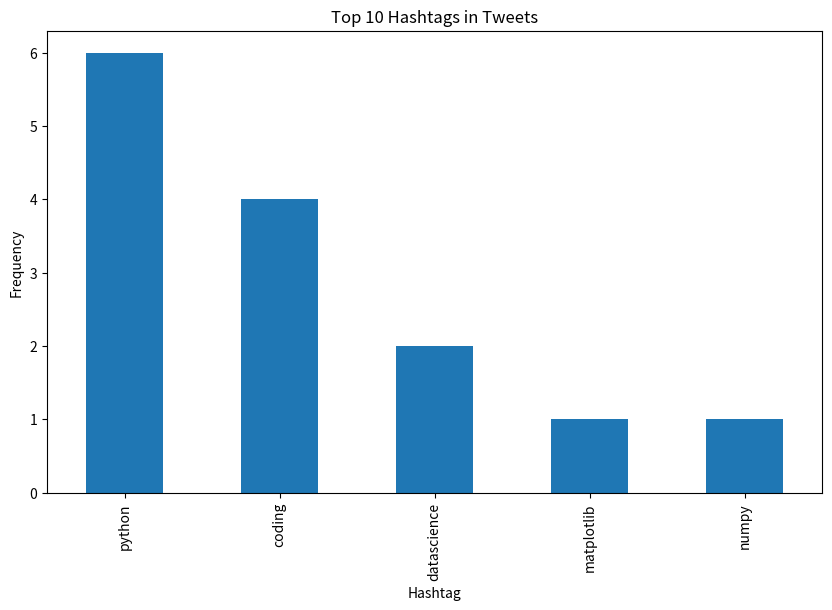

Here is the Python script that generated this plot:
# Tweet Hashtag Analysis Program

import re
import numpy as np
import pandas as pd
import matplotlib.pyplot as plt

# Sample data: list of tweets
tweets = [
    "Learning Python is fun! #coding #python",
    "INST126 gives you a good introduction to Python! #coding #python #datascience",
    "Data science with #python is cool #datascience #coding",
    "Matplotlib makes plotting easy! #python #matplotlib",
    "#numpy is powerful for numerical computations #python",
    "Regular expressions in #python #coding"
]

# Extract hashtags using regular expressions
# I used the re.findall() function to search for patterns that match hashtags
hashtags = []
for tweet in tweets:
    hashtags.extend(re.findall(r"#(\w+)", tweet))

# Creating a DataFrame using Pandas
# I created a DataFrame to store and manipulate the extracted hashtags
# Each hashtag becomes a row in the DataFrame
df = pd.DataFrame(hashtags, columns=['Hashtag'])

# Data Aggregation: Count the frequency of each hashtag
# Pandas value_counts() function provides a simple way to get the count of each hashtag
hashtag_counts = df['Hashtag'].value_counts()

# NumPy: Perform numerical operations (if needed)
# This part can be used for additional numerical analysis like normalization

# Matplotlib: Visualize the data
# We create a bar plot to display the frequency of the top 10 hashtags
top_hashtags = hashtag_counts.head(10)
plt.figure(figsize=(10, 6))
top_hashtags.plot(kind='bar')
plt.title('Top 10 Hashtags in Tweets')
plt.xlabel('Hashtag')
plt.ylabel('Frequency')
plt.show()